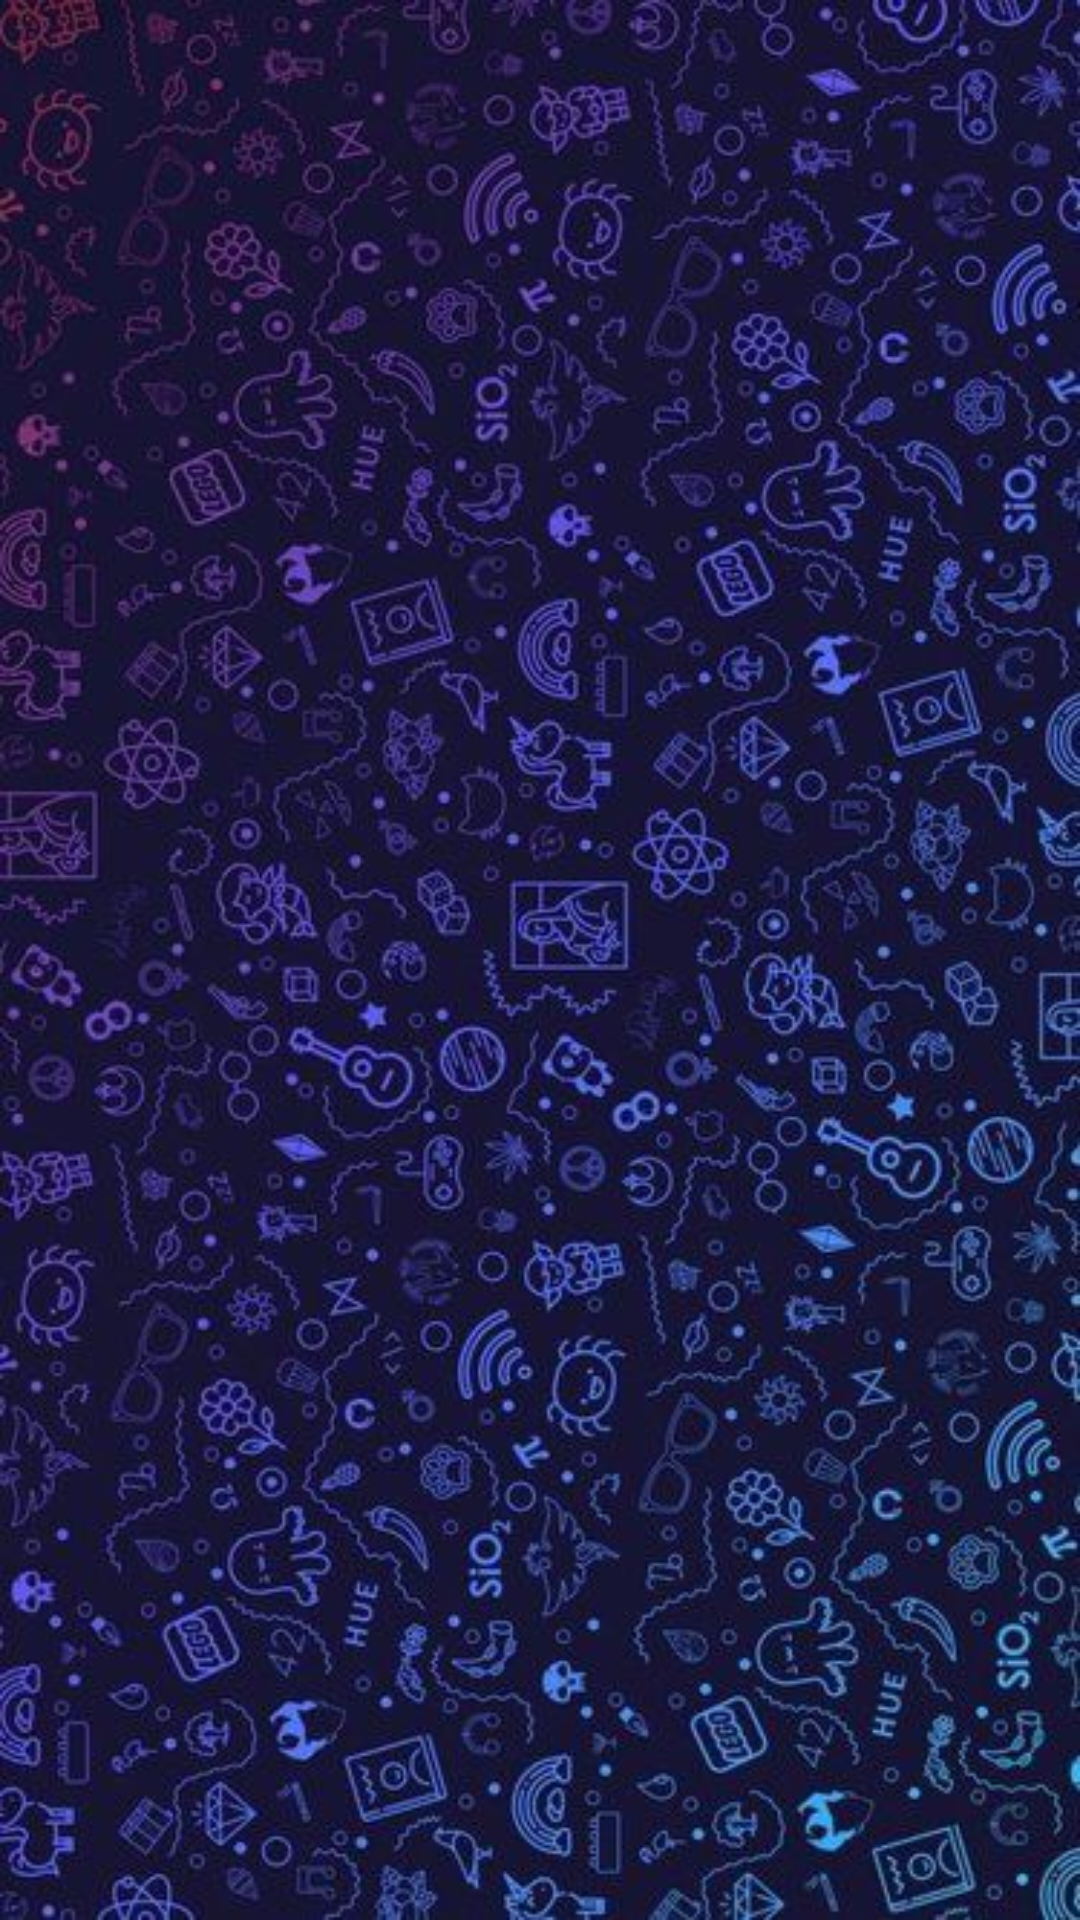

Layout XML and referenced resources for this Android screen:
<!-- AndroidManifest.xml: activity theme Theme.AppCompat.Light.NoActionBar -->
<!-- res/layout/activity_main.xml -->
<?xml version="1.0" encoding="utf-8"?>
<androidx.constraintlayout.widget.ConstraintLayout xmlns:android="http://schemas.android.com/apk/res/android"
    xmlns:app="http://schemas.android.com/apk/res-auto"
    xmlns:tools="http://schemas.android.com/tools"
    android:layout_width="match_parent"
    android:layout_height="match_parent"
    tools:context=".MainActivity"
    android:background="@drawable/background">

    <ImageView
        android:id="@+id/imageView"
        android:layout_width="314dp"
        android:layout_height="358dp"
        android:layout_marginStart="20dp"
        android:layout_marginLeft="20dp"
        android:layout_marginTop="114dp"
        android:layout_marginEnd="20dp"
        android:layout_marginRight="20dp"
        android:layout_marginBottom="213dp"
        app:layout_constraintBottom_toBottomOf="parent"
        app:layout_constraintEnd_toEndOf="parent"
        app:layout_constraintStart_toStartOf="parent"
        app:layout_constraintTop_toTopOf="parent"
        app:srcCompat="@drawable/logo" />

    <ProgressBar
        android:id="@+id/progressBar"
        style="?android:attr/progressBarStyle"
        android:layout_width="wrap_content"
        android:layout_height="wrap_content"
        app:layout_constraintEnd_toEndOf="@+id/imageView"
        app:layout_constraintStart_toStartOf="@+id/imageView"
        app:layout_constraintTop_toBottomOf="@+id/imageView" />
</androidx.constraintlayout.widget.ConstraintLayout>
<!-- resources referenced by this layout -->
<resources>
  <!-- drawable background: jpg bitmap (drawable, 71342 bytes) -->
  <!-- drawable logo: png bitmap (drawable, 34523 bytes) -->
</resources>
